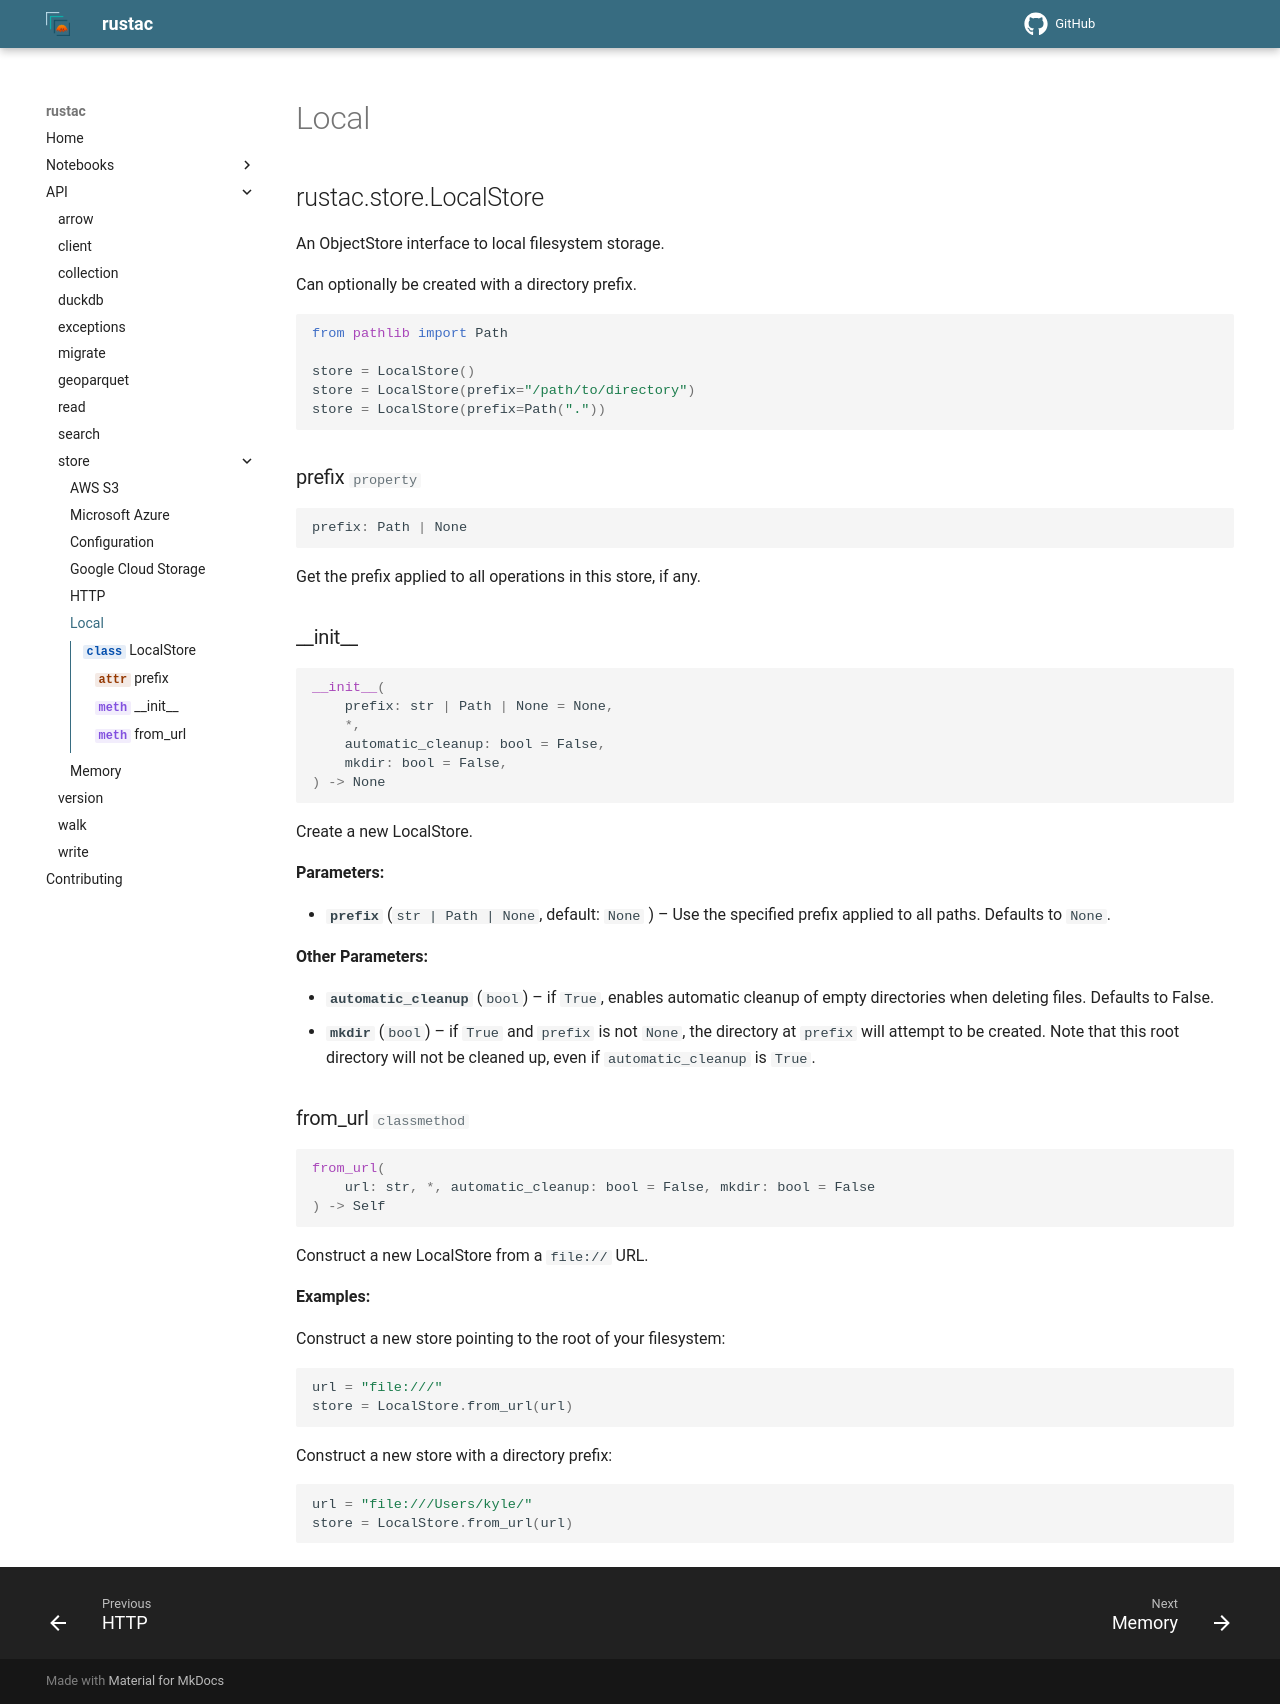

repository: stac-utils/rustac-py · page: v0.9.16/api/store/local/index.html · generator: mkdocs

# Local

::: rustac.store.LocalStore
    options:
        inherited_members: true
        show_bases: false
